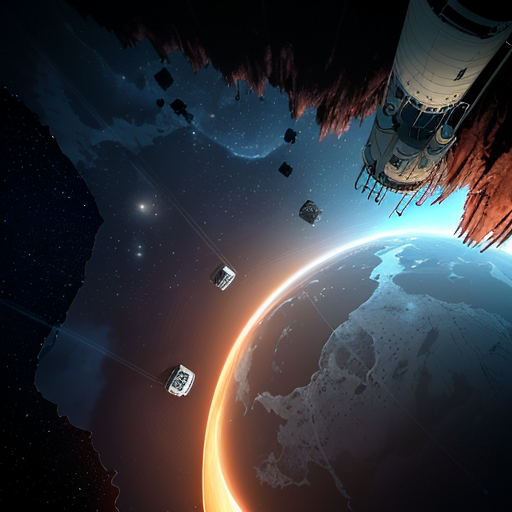
Generation parameters embedded in this image by AUTOMATIC1111 Stable Diffusion web UI or a fork of it (Forge, ...) (PNG 'parameters' text chunk):
a beautiful panoramas of a top down view as if it looked from space of the Arecibo forest and in the middle the huge satellite, night, mysterious, unreal engine 5
Steps: 50, Sampler: DPM++ 2S a Karras, CFG scale: 7, Seed: 2121549595, Size: 512x512, Model hash: a2f42dbb24, Model: pirsusComicsStyle_semiRealistc, Version: v1.4.0